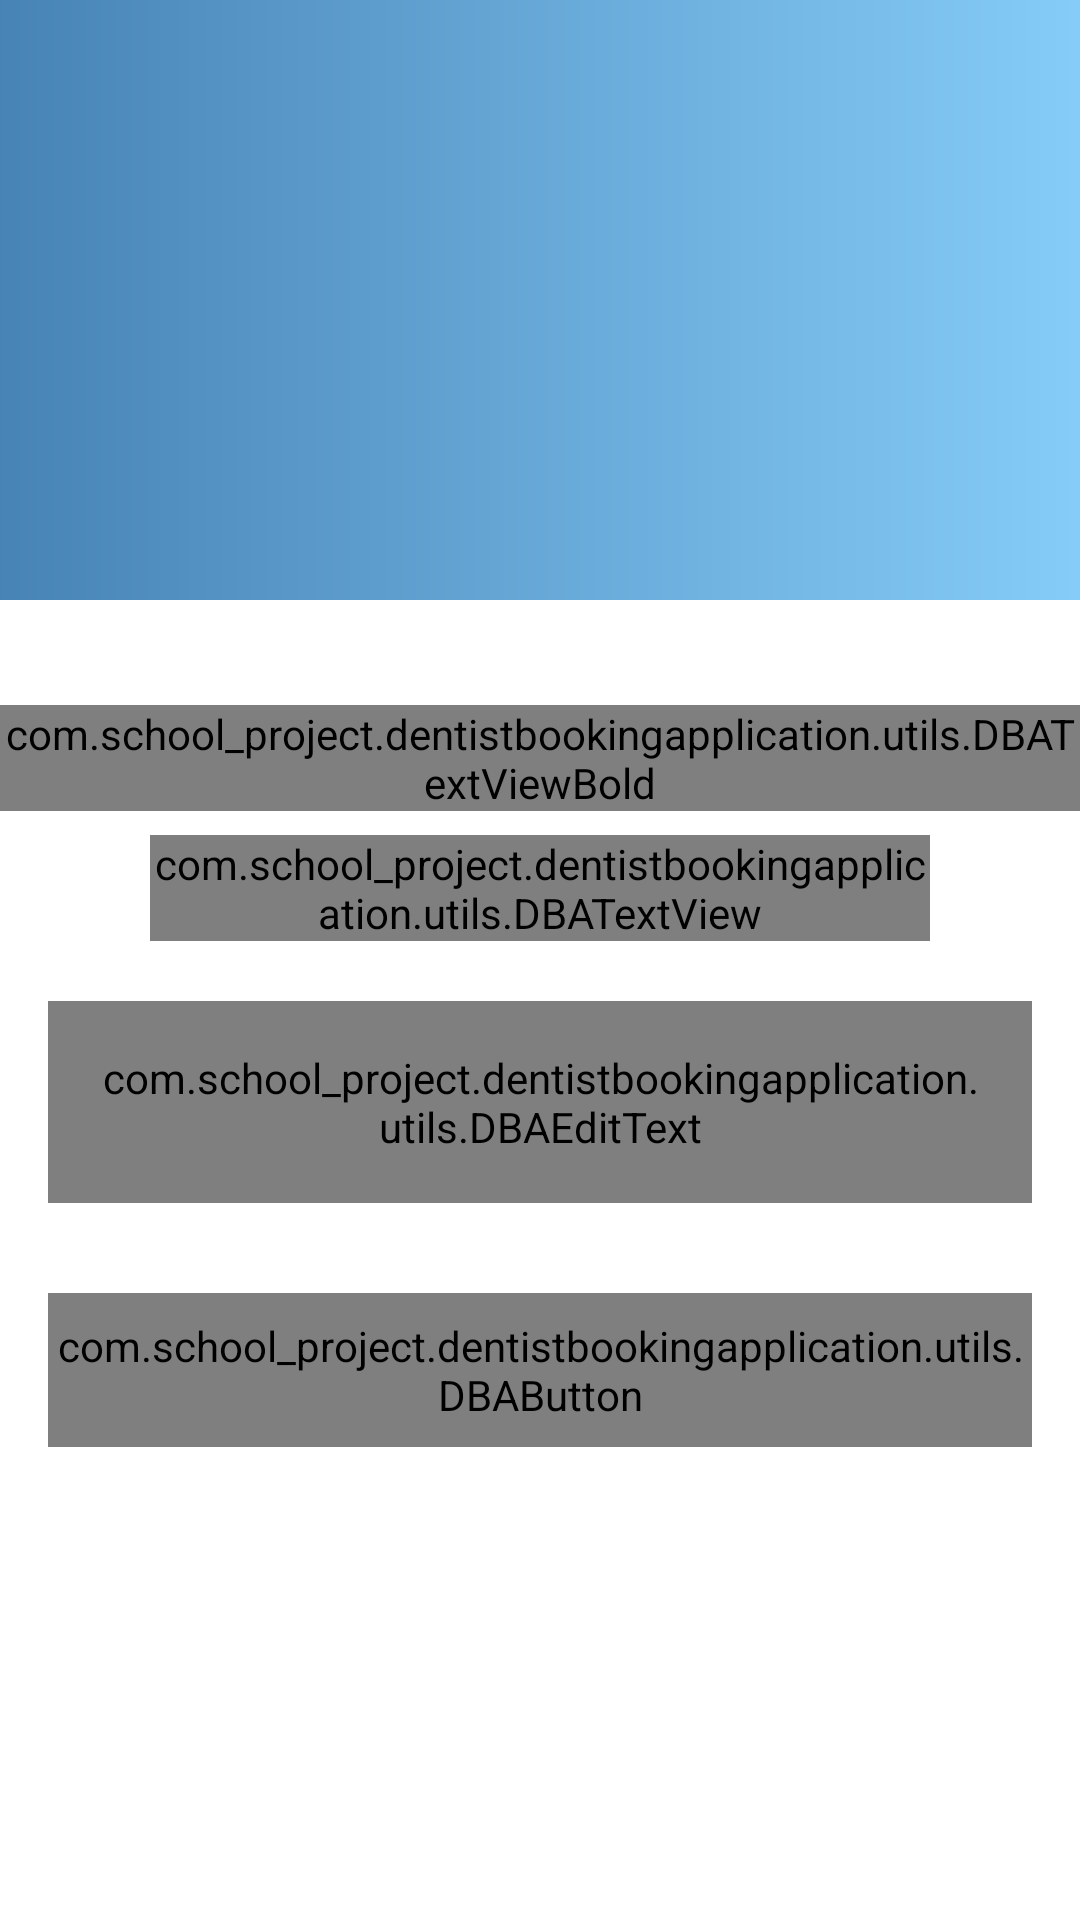

Android layout source for this screen:
<!-- AndroidManifest.xml: activity theme AppTheme.NoActionBar -->
<!-- res/layout/activity_forgot_password.xml -->
<?xml version="1.0" encoding="utf-8"?>
<androidx.constraintlayout.widget.ConstraintLayout xmlns:android="http://schemas.android.com/apk/res/android"
    xmlns:app="http://schemas.android.com/apk/res-auto"
    xmlns:tools="http://schemas.android.com/tools"
    android:layout_width="match_parent"
    android:layout_height="match_parent"
    tools:context=".ui.activities.ForgotPasswordActivity">

    <FrameLayout
        android:id="@+id/fl_header_image"
        android:layout_width="wrap_content"
        android:layout_height="@dimen/auth_header_image_height"
        app:layout_constraintEnd_toEndOf="parent"
        app:layout_constraintStart_toStartOf="parent"
        app:layout_constraintTop_toTopOf="parent">

        <ImageView
            android:layout_width="match_parent"
            android:layout_height="match_parent"
            android:contentDescription="@string/content_description"
            android:scaleType="fitXY"
            android:src="@drawable/background" />

        <androidx.appcompat.widget.Toolbar
            android:id="@+id/toolbar_forgot_password_activity"
            android:layout_width="match_parent"
            android:layout_height="?attr/actionBarSize"
            android:layout_gravity="top" />
    </FrameLayout>

    <com.school_project.dentistbookingapplication.utils.DBATextViewBold
        android:id="@+id/tv_title"
        android:layout_width="wrap_content"
        android:layout_height="wrap_content"
        android:layout_marginTop="35dp"
        android:text="@string/title_forgot_password"
        android:textColor="@color/colorPrimaryText"
        android:textSize="@dimen/forgot_password_title_textSize"
        app:layout_constraintEnd_toEndOf="parent"
        app:layout_constraintStart_toStartOf="parent"
        app:layout_constraintTop_toBottomOf="@id/fl_header_image" />

    <com.school_project.dentistbookingapplication.utils.DBATextView
        android:id="@+id/tv_title_description"
        android:layout_width="0dp"
        android:layout_height="wrap_content"
        android:layout_marginStart="50dp"
        android:layout_marginTop="8dp"
        android:layout_marginEnd="50dp"
        android:gravity="center"
        android:text="@string/forgot_password_title_description"
        android:textColor="@color/colorPrimaryText"
        android:textSize="@dimen/forgot_password_title_description_textSize"
        app:layout_constraintEnd_toEndOf="parent"
        app:layout_constraintStart_toStartOf="parent"
        app:layout_constraintTop_toBottomOf="@id/tv_title" />

    <com.google.android.material.textfield.TextInputLayout
        android:id="@+id/til_email"
        style="@style/Widget.MaterialComponents.TextInputLayout.OutlinedBox"
        android:layout_width="match_parent"
        android:layout_height="wrap_content"
        android:layout_marginStart="16dp"
        android:layout_marginTop="20dp"
        android:layout_marginEnd="16dp"
        android:hint="@string/et_hint_email_id"
        android:textColorHint="@color/colorSecondaryText"
        app:layout_constraintEnd_toEndOf="parent"
        app:layout_constraintStart_toStartOf="parent"
        app:layout_constraintTop_toBottomOf="@id/tv_title_description">

        <com.school_project.dentistbookingapplication.utils.DBAEditText
            android:id="@+id/et_email"
            android:layout_width="match_parent"
            android:layout_height="wrap_content"
            android:inputType="textEmailAddress"
            android:padding="@dimen/et_padding"
            android:imeOptions="actionDone"
            android:textColor="@color/colorPrimaryText"
            android:textSize="@dimen/et_textSize" />
    </com.google.android.material.textfield.TextInputLayout>

    <com.school_project.dentistbookingapplication.utils.DBAButton
        android:id="@+id/btn_submit"
        android:layout_width="match_parent"
        android:layout_height="wrap_content"
        android:layout_gravity="center"
        android:layout_marginStart="16dp"
        android:layout_marginTop="30dp"
        android:layout_marginEnd="16dp"
        android:background="@drawable/button_background"
        android:foreground="?attr/selectableItemBackground"
        android:gravity="center"
        android:paddingTop="@dimen/btn_padding"
        android:paddingBottom="@dimen/btn_padding"
        android:text="@string/btn_lbl_submit"
        android:textColor="@android:color/white"
        android:textSize="@dimen/btn_textSize"
        app:layout_constraintEnd_toEndOf="parent"
        app:layout_constraintStart_toStartOf="parent"
        app:layout_constraintTop_toBottomOf="@id/til_email" />
</androidx.constraintlayout.widget.ConstraintLayout>
<!-- resources referenced by this layout -->
<resources>
  <color name="colorPrimaryText">#222934</color>
  <color name="colorSecondaryText">#989898</color>
  <dimen name="auth_header_image_height">200dp</dimen>
  <dimen name="btn_padding">8dp</dimen>
  <dimen name="btn_textSize">18sp</dimen>
  <dimen name="et_padding">16dp</dimen>
  <dimen name="et_textSize">16sp</dimen>
  <dimen name="forgot_password_title_description_textSize">14sp</dimen>
  <dimen name="forgot_password_title_textSize">18sp</dimen>
  <!-- drawable background: png bitmap (drawable, 12402 bytes) -->
  <!-- drawable button_background (drawable-v24) -->
  <?xml version="1.0" encoding="utf-8"?>
  <shape xmlns:android="http://schemas.android.com/apk/res/android"
      android:shape="rectangle">
  
      <gradient
          android:angle="360"
          android:endColor="@color/colorThemeLightSkyblue"
          android:startColor="@color/colorThemeSteelBlue"
          android:type="linear" />
  
      <corners android:radius="@dimen/button_background_radius" />
  </shape>
      
  <string name="btn_lbl_submit">Submit</string>
  <string name="content_description">image</string>
  <string name="et_hint_email_id">Email ID</string>
  <string name="forgot_password_title_description">Enter your username and e-mail address we\'ll send you an email to reset your password</string>
  <string name="title_forgot_password">FORGOT PASSWORD?</string>
  <style name="AppTheme.NoActionBar">
          <item name="windowActionBar">false</item>
          <item name="windowNoTitle">true</item>
      </style>
  <color name="colorThemeLightSkyblue">#87CEFA</color>
  <color name="colorThemeSteelBlue">#4682B4</color>
  <dimen name="button_background_radius">10dp</dimen>
</resources>
